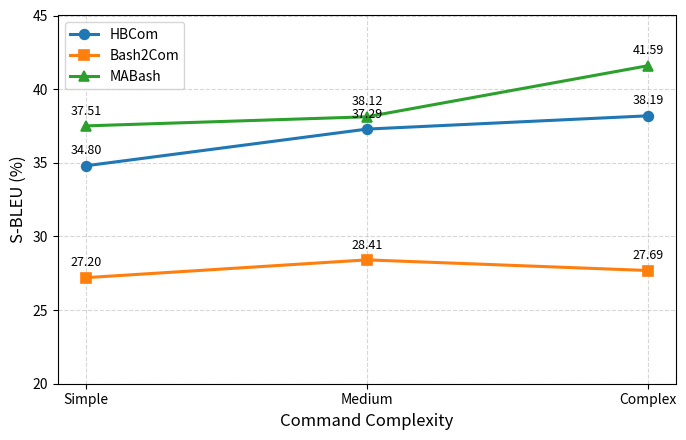

Source code (Python):
import matplotlib.pyplot as plt

# 数据
categories = ["Simple", "Medium", "Complex"]

hbcom = [34.7972,37.2873, 38.1892]
bash2com = [27.2011, 28.4094, 27.6870]
ours = [37.5055,38.1227 , 41.5914]

# 画图
plt.figure(figsize=(7, 4.5))

plt.plot(categories, hbcom, marker='o', linewidth=2.2, markersize=7,
         markeredgewidth=1.2, label="HBCom")
plt.plot(categories, bash2com, marker='s', linewidth=2.2, markersize=7,
         markeredgewidth=1.2, label="Bash2Com")
plt.plot(categories, ours, marker='^', linewidth=2.2, markersize=7,
         markeredgewidth=1.2, label="MABash")

# 数值标注函数
def annotate_values(x, y):
    for xi, yi in zip(x, y):
        plt.annotate(
            f"{yi:.2f}",
            xy=(xi, yi),
            xytext=(0, 6),  # 向上偏移
            textcoords="offset points",
            ha="center",
            va="bottom",
            fontsize=9
        )

# 添加数值标注
annotate_values(categories, hbcom)
annotate_values(categories, bash2com)
annotate_values(categories, ours)

# 坐标轴与标签
plt.ylabel("S-BLEU (%)", fontsize=12)
plt.xlabel("Command Complexity", fontsize=12)
plt.ylim(20, 45)

# 网格（浅色，论文常见）
plt.grid(True, linestyle="--", alpha=0.5)

# 图例
plt.legend(frameon=True, fontsize=10)


# 紧凑布局
plt.tight_layout()

# 保存（矢量友好）
plt.savefig("f6.png", dpi=300, bbox_inches="tight")

plt.show()
